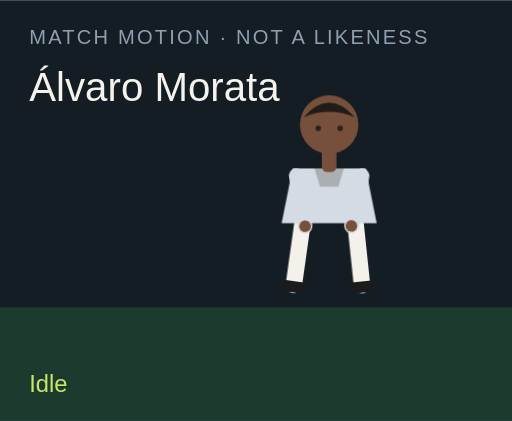
t = 0.00 s
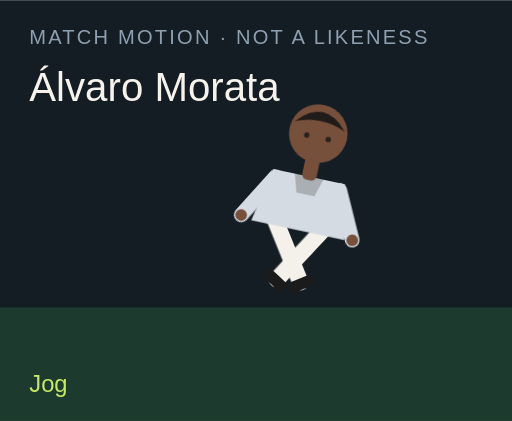
t = 1.50 s
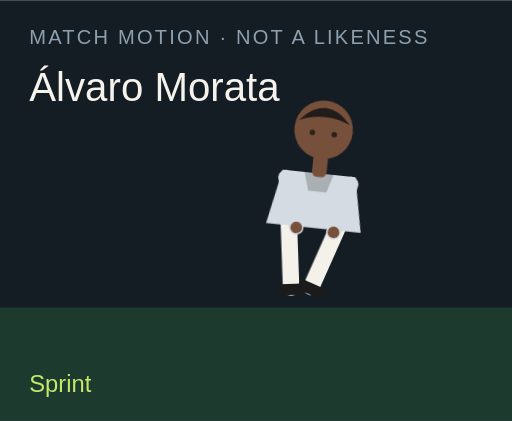
t = 3.00 s
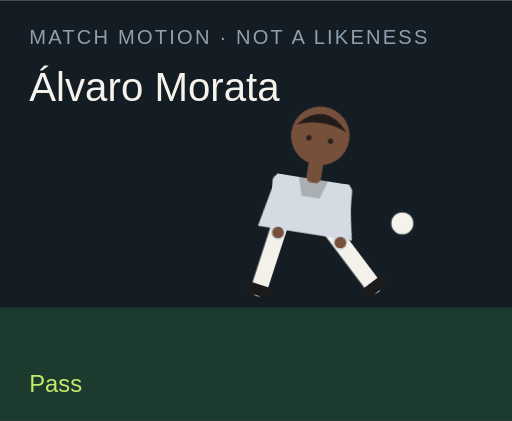
t = 4.50 s
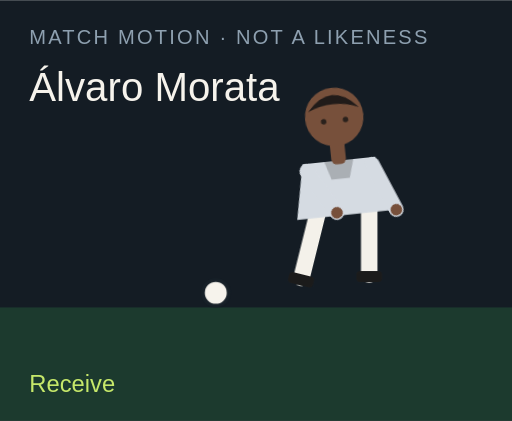
t = 6.00 s
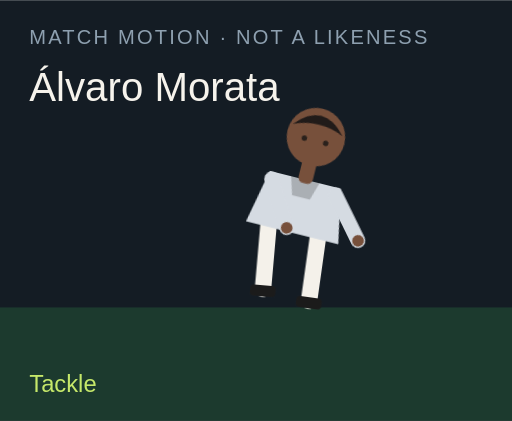
t = 7.50 s

The animated SVG that drew these frames (rendered in a browser with its animation timeline set to each time). Animation: 18 CSS @keyframes rules; one cycle of 9.00 s, repeats indefinitely.

<?xml version="1.0" encoding="UTF-8"?>
<svg xmlns="http://www.w3.org/2000/svg" viewBox="0 0 280 230" role="img">
  <style>@media (prefers-reduced-motion: reduce){animate,animateTransform{display:none}}</style>
  <rect width="280" height="230" fill="#141c24"/>
  <rect y="168" width="280" height="62" fill="#1c3a2e"/>
  <text x="16" y="24" fill="#8ea0b0" font-family="Arial,sans-serif" font-size="11" letter-spacing="1.2">MATCH MOTION · NOT A LIKENESS</text>
  <text x="16" y="55" fill="#f6f3ec" font-family="Impact,sans-serif" font-size="22">Álvaro Morata</text>
  <circle r="7" fill="#f6f3ec" stroke="#172028" stroke-width="2" id="motion-578" cx="150" cy="160" opacity="0">
    
    
    
  </circle>
  <g transform="translate(132 40)">
    <g id="motion-600" transform="rotate(0 48 90)">
      
      <g id="motion-602" transform="translate(0 0)">
        
        <g transform="translate(34 78)"><g id="motion-604" transform="rotate(8)"><path d="M0 0 V38" stroke="#f4f1ea" stroke-width="9" stroke-linecap="round"/><rect x="-7" y="36" width="14" height="6" rx="2" fill="#1b1b1b"/></g></g>
        <g transform="translate(62 78)"><g id="motion-606" transform="rotate(-6)"><path d="M0 0 V38" stroke="#f4f1ea" stroke-width="9" stroke-linecap="round"/><rect x="-7" y="36" width="14" height="6" rx="2" fill="#1b1b1b"/></g></g>
        <path d="M28 52 h40 l6 30 H22 Z" fill="#d5dbe2"/>
        <path d="M40 52 h16 l-3 10 H43 Z" fill="#000" opacity=".2"/>
        <g transform="translate(30 56)"><g id="motion-608" transform="rotate(-10)"><path d="M0 0 V28" stroke="#d5dbe2" stroke-width="8" stroke-linecap="round"/><circle cx="0" cy="28" r="3.2" fill="#77503b"/></g></g>
        <g transform="translate(66 56)"><g id="motion-610" transform="rotate(12)"><path d="M0 0 V28" stroke="#d5dbe2" stroke-width="8" stroke-linecap="round"/><circle cx="0" cy="28" r="3.2" fill="#77503b"/></g></g>
        <rect x="44" y="40" width="8" height="14" rx="3" fill="#77503b"/>
        <circle cx="48" cy="28" r="16" fill="#77503b"/>
        <path d="M34 24 Q48 8 62 24 Q48 18 34 24" fill="#211b19"/>
        <circle cx="42" cy="30" r="1.5" fill="#2a211c"/><circle cx="54" cy="30" r="1.5" fill="#2a211c"/>
      </g>
    </g>
  </g>
  <text x="16" y="214" fill="#c6e86a" font-family="Arial,sans-serif" font-size="13" opacity="1" id="motion-582">Idle</text><text x="16" y="214" fill="#c6e86a" font-family="Arial,sans-serif" font-size="13" opacity="0" id="motion-584">Jog</text><text x="16" y="214" fill="#c6e86a" font-family="Arial,sans-serif" font-size="13" opacity="0" id="motion-586">Sprint</text><text x="16" y="214" fill="#c6e86a" font-family="Arial,sans-serif" font-size="13" opacity="0" id="motion-588">Dribble</text><text x="16" y="214" fill="#c6e86a" font-family="Arial,sans-serif" font-size="13" opacity="0" id="motion-590">Pass</text><text x="16" y="214" fill="#c6e86a" font-family="Arial,sans-serif" font-size="13" opacity="0" id="motion-592">Shoot</text><text x="16" y="214" fill="#c6e86a" font-family="Arial,sans-serif" font-size="13" opacity="0" id="motion-594">Receive</text><text x="16" y="214" fill="#c6e86a" font-family="Arial,sans-serif" font-size="13" opacity="0" id="motion-596">Tackle</text><text x="16" y="214" fill="#c6e86a" font-family="Arial,sans-serif" font-size="13" opacity="0" id="motion-598">Jump</text>
<style>@keyframes track-579{0%{cx:150px}11.1%{cx:156px}22.2%{cx:164px}33.300000000000004%{cx:142px}44.4%{cx:190px}55.60000000000001%{cx:250px}66.7%{cx:118px}77.8%{cx:150px}88.9%{cx:150px}100%{cx:150px}}@keyframes track-580{0%{cy:160px}11.1%{cy:158px}22.2%{cy:154px}33.300000000000004%{cy:156px}44.4%{cy:148px}55.60000000000001%{cy:96px}66.7%{cy:160px}77.8%{cy:160px}88.9%{cy:160px}100%{cy:160px}}@keyframes track-581{0%{opacity:0}11.1%{opacity:0}22.2%{opacity:0}33.300000000000004%{opacity:1}44.4%{opacity:1}55.60000000000001%{opacity:1}66.7%{opacity:1}77.8%{opacity:0}88.9%{opacity:0}100%{opacity:0}}@keyframes track-583{0%{opacity:1}11.1%{opacity:0}22.2%{opacity:0}33.300000000000004%{opacity:0}44.4%{opacity:0}55.60000000000001%{opacity:0}66.7%{opacity:0}77.8%{opacity:0}88.9%{opacity:0}100%{opacity:1}}@keyframes track-585{0%{opacity:0}11.1%{opacity:1}22.2%{opacity:0}33.300000000000004%{opacity:0}44.4%{opacity:0}55.60000000000001%{opacity:0}66.7%{opacity:0}77.8%{opacity:0}88.9%{opacity:0}100%{opacity:0}}@keyframes track-587{0%{opacity:0}11.1%{opacity:0}22.2%{opacity:1}33.300000000000004%{opacity:0}44.4%{opacity:0}55.60000000000001%{opacity:0}66.7%{opacity:0}77.8%{opacity:0}88.9%{opacity:0}100%{opacity:0}}@keyframes track-589{0%{opacity:0}11.1%{opacity:0}22.2%{opacity:0}33.300000000000004%{opacity:1}44.4%{opacity:0}55.60000000000001%{opacity:0}66.7%{opacity:0}77.8%{opacity:0}88.9%{opacity:0}100%{opacity:0}}@keyframes track-591{0%{opacity:0}11.1%{opacity:0}22.2%{opacity:0}33.300000000000004%{opacity:0}44.4%{opacity:1}55.60000000000001%{opacity:0}66.7%{opacity:0}77.8%{opacity:0}88.9%{opacity:0}100%{opacity:0}}@keyframes track-593{0%{opacity:0}11.1%{opacity:0}22.2%{opacity:0}33.300000000000004%{opacity:0}44.4%{opacity:0}55.60000000000001%{opacity:1}66.7%{opacity:0}77.8%{opacity:0}88.9%{opacity:0}100%{opacity:0}}@keyframes track-595{0%{opacity:0}11.1%{opacity:0}22.2%{opacity:0}33.300000000000004%{opacity:0}44.4%{opacity:0}55.60000000000001%{opacity:0}66.7%{opacity:1}77.8%{opacity:0}88.9%{opacity:0}100%{opacity:0}}@keyframes track-597{0%{opacity:0}11.1%{opacity:0}22.2%{opacity:0}33.300000000000004%{opacity:0}44.4%{opacity:0}55.60000000000001%{opacity:0}66.7%{opacity:0}77.8%{opacity:1}88.9%{opacity:0}100%{opacity:0}}@keyframes track-599{0%{opacity:0}11.1%{opacity:0}22.2%{opacity:0}33.300000000000004%{opacity:0}44.4%{opacity:0}55.60000000000001%{opacity:0}66.7%{opacity:0}77.8%{opacity:0}88.9%{opacity:1}100%{opacity:0}}@keyframes track-601{0%{transform:rotate(0deg)}11.1%{transform:rotate(8deg)}22.2%{transform:rotate(16deg)}33.300000000000004%{transform:rotate(6deg)}44.4%{transform:rotate(4deg)}55.60000000000001%{transform:rotate(14deg)}66.7%{transform:rotate(-6deg)}77.8%{transform:rotate(34deg)}88.9%{transform:rotate(-6deg)}100%{transform:rotate(0deg)}}@keyframes track-603{0%{transform:translate(0px,0px)}11.1%{transform:translate(0px,-3px)}22.2%{transform:translate(0px,-6px)}33.300000000000004%{transform:translate(0px,-2px)}44.4%{transform:translate(0px,2px)}55.60000000000001%{transform:translate(0px,-4px)}66.7%{transform:translate(0px,1px)}77.8%{transform:translate(0px,10px)}88.9%{transform:translate(0px,-18px)}100%{transform:translate(0px,0px)}}@keyframes track-605{0%{transform:rotate(8deg)}11.1%{transform:rotate(-26deg)}22.2%{transform:rotate(-42deg)}33.300000000000004%{transform:rotate(-8deg)}44.4%{transform:rotate(6deg)}55.60000000000001%{transform:rotate(12deg)}66.7%{transform:rotate(20deg)}77.8%{transform:rotate(-8deg)}88.9%{transform:rotate(-10deg)}100%{transform:rotate(8deg)}}@keyframes track-607{0%{transform:rotate(-6deg)}11.1%{transform:rotate(24deg)}22.2%{transform:rotate(38deg)}33.300000000000004%{transform:rotate(18deg)}44.4%{transform:rotate(-38deg)}55.60000000000001%{transform:rotate(-54deg)}66.7%{transform:rotate(6deg)}77.8%{transform:rotate(-22deg)}88.9%{transform:rotate(10deg)}100%{transform:rotate(-6deg)}}@keyframes track-609{0%{transform:rotate(-10deg)}11.1%{transform:rotate(24deg)}22.2%{transform:rotate(36deg)}33.300000000000004%{transform:rotate(-18deg)}44.4%{transform:rotate(10deg)}55.60000000000001%{transform:rotate(-24deg)}66.7%{transform:rotate(-30deg)}77.8%{transform:rotate(12deg)}88.9%{transform:rotate(-74deg)}100%{transform:rotate(-10deg)}}@keyframes track-611{0%{transform:rotate(12deg)}11.1%{transform:rotate(-20deg)}22.2%{transform:rotate(-32deg)}33.300000000000004%{transform:rotate(14deg)}44.4%{transform:rotate(-26deg)}55.60000000000001%{transform:rotate(18deg)}66.7%{transform:rotate(-22deg)}77.8%{transform:rotate(-6deg)}88.9%{transform:rotate(-74deg)}100%{transform:rotate(12deg)}}@media(prefers-reduced-motion:no-preference){#motion-578{animation:track-579 9s linear infinite both,track-580 9s linear infinite both,track-581 9s steps(1,end) infinite both}#motion-582{animation:track-583 9s steps(1,end) infinite both}#motion-584{animation:track-585 9s steps(1,end) infinite both}#motion-586{animation:track-587 9s steps(1,end) infinite both}#motion-588{animation:track-589 9s steps(1,end) infinite both}#motion-590{animation:track-591 9s steps(1,end) infinite both}#motion-592{animation:track-593 9s steps(1,end) infinite both}#motion-594{animation:track-595 9s steps(1,end) infinite both}#motion-596{animation:track-597 9s steps(1,end) infinite both}#motion-598{animation:track-599 9s steps(1,end) infinite both}#motion-600{animation:track-601 9s linear infinite both}#motion-602{animation:track-603 9s linear infinite both}#motion-604{animation:track-605 9s linear infinite both}#motion-606{animation:track-607 9s linear infinite both}#motion-608{animation:track-609 9s linear infinite both}#motion-610{animation:track-611 9s linear infinite both}}</style></svg>
